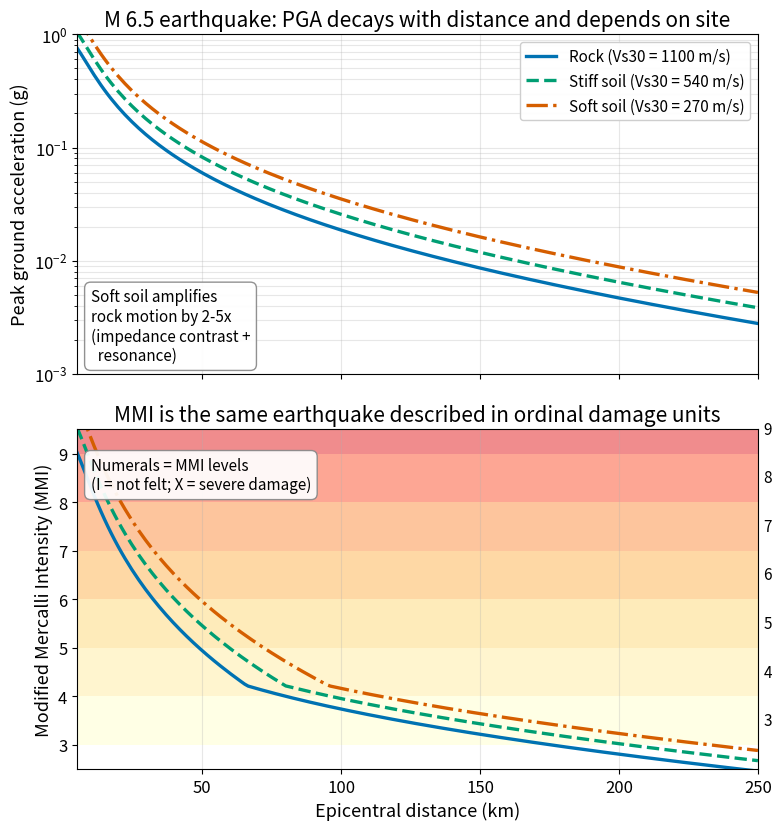

Generate this figure with matplotlib: (Note: this script raises an exception after producing the figure.)
"""
fig_16_intensity_vs_pgm.py

Scientific content: Two stacked plots showing how peak ground acceleration
(top) and Modified Mercalli Intensity (bottom) decay with epicentral
distance, for three site classes (rock, stiff soil, soft soil). Demonstrates
the qualitative relationship between an instrumental measure and an
ordinal felt-effect description, and shows that site condition
substantially shifts the PGA but only slightly shifts the MMI prediction.

Reproduces the qualitative content of slides 4 (intensity description)
and 6 (PGA/PGV/PGD/Sa metrics) of the legacy ESS 314 deck. Curves are
generated from a synthetic GMPE-style attenuation model parameterised
after:
  Worden, C.B., Gerstenberger, M.C., Rhoades, D.A., & Wald, D.J. (2012).
  Probabilistic relationships between ground-motion parameters and Modified
  Mercalli Intensity in California. Bulletin of the Seismological Society
  of America, 102(1), 204-221. DOI: 10.1785/0120110156

Output: assets/figures/fig_16_intensity_vs_pgm.png
License: CC-BY 4.0 (this script)
"""
import numpy as np
import matplotlib.pyplot as plt
import matplotlib as mpl

# ── Global rcParams ─────────────────────────────────────────────────
mpl.rcParams.update({
    "font.size": 13,
    "axes.titlesize": 15,
    "axes.labelsize": 13,
    "xtick.labelsize": 12,
    "ytick.labelsize": 12,
    "legend.fontsize": 11,
    "figure.dpi": 150,
    "savefig.dpi": 300,
})

# Colorblind-safe palette
COLORS = {
    "rock":      "#0072B2",  # blue
    "stiff":     "#009E73",  # green
    "soft":      "#D55E00",  # vermilion
    "shade":     "#CCCCCC",
}

LINESTYLES = {"rock": "-", "stiff": "--", "soft": "-."}

def gmpe_pga(R, M=6.0, vs30=760):
    """Synthetic GMPE for log10(PGA in g) vs distance R (km), magnitude M,
    site Vs30 (m/s). Loosely after Boore-Atkinson 2008-style functional
    form: source + path attenuation + site term. Tuned to give
    PGA(M=6.5, R=10 km, rock) ~ 0.25 g, consistent with Boore et al. 2014."""
    f_M = 0.55 * (M - 5.0)
    f_R = -1.40 * np.log10(np.sqrt(R**2 + 8.0**2)) - 0.0018 * R
    f_S = -0.45 * np.log10(vs30 / 760.0)
    log_pga = f_M + f_R + f_S + 0.50  # adjusted intercept
    return 10 ** log_pga  # PGA in g

def pga_to_mmi(pga_g):
    """GMICE: PGA -> MMI, piecewise linear after Worden et al. 2012, Table 2.
    Worden's regression takes PGA in cm/s^2; convert from g."""
    pga_cms2 = pga_g * 980.665  # g -> cm/s^2
    log_pga = np.log10(np.maximum(pga_cms2, 1e-3))
    # Two-segment fit (Worden 2012 Table 2, PGA -> MMI):
    mmi_low  = 1.78 + 1.55 * log_pga       # for low amplitudes (MMI < ~4.22)
    mmi_high = -1.60 + 3.70 * log_pga      # for high amplitudes (MMI > ~4.22)
    # Breakpoint where the two lines cross at MMI = 4.22, log_pga ~ 1.57
    breakpoint = 1.57
    return np.where(log_pga < breakpoint, mmi_low, mmi_high)


# ── Build figure ────────────────────────────────────────────────────
fig, (ax1, ax2) = plt.subplots(2, 1, figsize=(8.0, 8.5), sharex=True)

R = np.linspace(5, 250, 200)
sites = [("rock", 1100, "Rock (Vs30 = 1100 m/s)"),
         ("stiff", 540, "Stiff soil (Vs30 = 540 m/s)"),
         ("soft", 270, "Soft soil (Vs30 = 270 m/s)")]

# --- Top panel: PGA vs distance ---
for key, vs30, label in sites:
    pga = gmpe_pga(R, M=6.5, vs30=vs30)
    ax1.semilogy(R, pga, color=COLORS[key], linestyle=LINESTYLES[key],
                 linewidth=2.4, label=label)
ax1.set_ylabel("Peak ground acceleration (g)")
ax1.set_title("M 6.5 earthquake: PGA decays with distance and depends on site")
ax1.grid(True, which="both", alpha=0.3)
ax1.legend(loc="upper right", framealpha=0.95)
ax1.set_ylim(1e-3, 1.0)
ax1.text(0.02, 0.04,
         "Soft soil amplifies\nrock motion by 2-5x\n(impedance contrast +\n  resonance)",
         transform=ax1.transAxes, fontsize=11,
         bbox=dict(facecolor="white", edgecolor="#888888", alpha=0.92,
                   boxstyle="round,pad=0.4"))

# --- Bottom panel: MMI bands ---
mmi_levels = [3, 4, 5, 6, 7, 8, 9]
mmi_colors = ["#FFFFCC", "#FFEDA0", "#FED976", "#FEB24C",
              "#FD8D3C", "#FC4E2A", "#E31A1C"]
for level, color in zip(mmi_levels, mmi_colors):
    ax2.axhspan(level, level + 1, facecolor=color, alpha=0.5, zorder=0)
    ax2.text(252, level + 0.5, f"{level}", fontsize=11, va="center",
             ha="left")

for key, vs30, label in sites:
    pga = gmpe_pga(R, M=6.5, vs30=vs30)
    mmi = pga_to_mmi(pga)
    ax2.plot(R, mmi, color=COLORS[key], linestyle=LINESTYLES[key],
             linewidth=2.4, label=label)

ax2.set_xlabel("Epicentral distance (km)")
ax2.set_ylabel("Modified Mercalli Intensity (MMI)")
ax2.set_xlim(5, 250)
ax2.set_ylim(2.5, 9.5)
ax2.set_title("MMI is the same earthquake described in ordinal damage units")
ax2.grid(True, alpha=0.3, axis="x")
ax2.text(0.02, 0.92,
         "Numerals = MMI levels\n(I = not felt; X = severe damage)",
         transform=ax2.transAxes, fontsize=11,
         bbox=dict(facecolor="white", edgecolor="#888888", alpha=0.92,
                   boxstyle="round,pad=0.4"),
         va="top")

fig.tight_layout()
fig.savefig("/home/claude/ess314/assets/figures/fig_16_intensity_vs_pgm.png",
            bbox_inches="tight")
print("Saved fig_16_intensity_vs_pgm.png")
